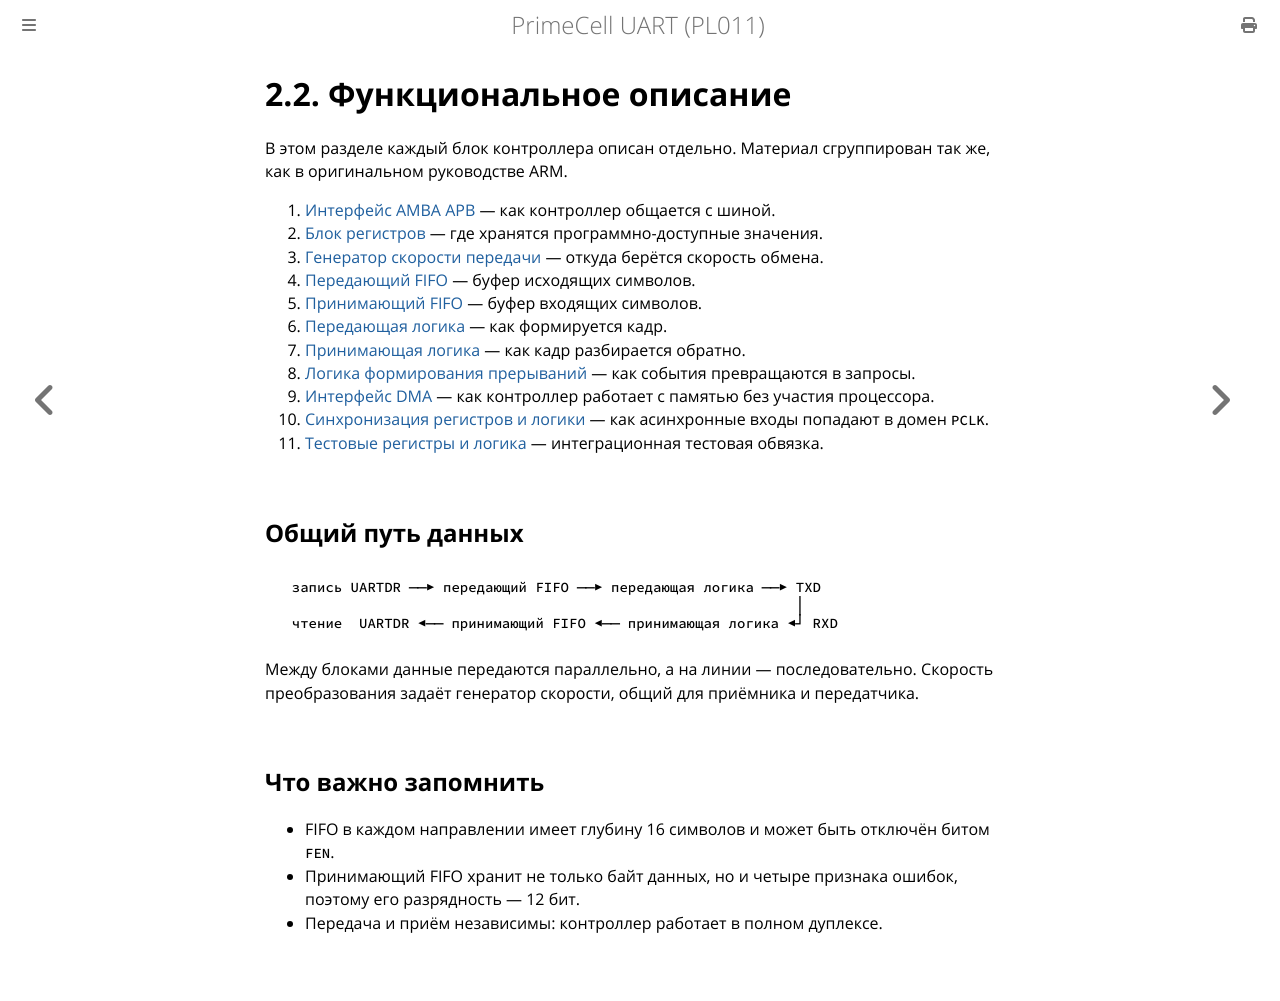

repository: MiCkEyZzZ/pl011 · page: ch02-functional.html · generator: mdbook

# 2.2. Функциональное описание

В этом разделе каждый блок контроллера описан отдельно. Материал
сгруппирован так же, как в оригинальном руководстве ARM.

1. [Интерфейс AMBA APB](ch02-apb.md) — как контроллер общается с шиной.
2. [Блок регистров](ch02-register-block.md) — где хранятся программно-доступные
   значения.
3. [Генератор скорости передачи](ch02-baud-rate.md) — откуда берётся
   скорость обмена.
4. [Передающий FIFO](ch02-tx-fifo.md) — буфер исходящих символов.
5. [Принимающий FIFO](ch02-rx-fifo.md) — буфер входящих символов.
6. [Передающая логика](ch02-tx-logic.md) — как формируется кадр.
7. [Принимающая логика](ch02-rx-logic.md) — как кадр разбирается обратно.
8. [Логика формирования прерываний](ch02-interrupt-logic.md) — как
   события превращаются в запросы.
9. [Интерфейс DMA](ch02-dma.md) — как контроллер работает с памятью
   без участия процессора.
10. [Синхронизация регистров и логики](ch02-synchronization.md) — как
    асинхронные входы попадают в домен `PCLK`.
11. [Тестовые регистры и логика](ch02-test-logic.md) — интеграционная
    тестовая обвязка.

## Общий путь данных

```text
  запись UARTDR ──▶ передающий FIFO ──▶ передающая логика ──▶ TXD
                                                              │
  чтение  UARTDR ◀── принимающий FIFO ◀── принимающая логика ◀┘ RXD
```

Между блоками данные передаются параллельно, а на линии — последовательно.
Скорость преобразования задаёт генератор скорости, общий для приёмника
и передатчика.

## Что важно запомнить

- FIFO в каждом направлении имеет глубину 16 символов и может быть
  отключён битом `FEN`.
- Принимающий FIFO хранит не только байт данных, но и четыре признака
  ошибок, поэтому его разрядность — 12 бит.
- Передача и приём независимы: контроллер работает в полном дуплексе.
